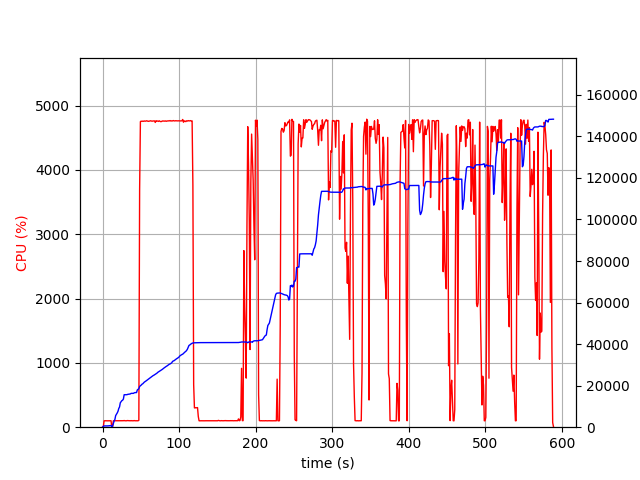

The file beside this chart, header and first rows:
elapsed_time, nproc, cpu, mem_real, mem_virtual
3.4809112548828125e-05, 2, 0.0, 14.68, 2087
1.006, 4, 6.0, 388.1, 4050
2.013, 4, 99.2, 604, 4278
3.021, 4, 100.2, 617.2, 4320
4.029, 4, 100.3, 634.2, 4340
5.036, 4, 99.2, 621.8, 4340
6.044, 4, 99.3, 618.1, 4340
7.051, 4, 99.3, 612.8, 4340
8.059, 4, 100.3, 656.9, 4396
9.066, 4, 100.3, 722.9, 4468
10.07, 4, 99.3, 770.9, 4516
11.08, 4, 100.3, 820.9, 4572
12.09, 2, 0.0, 111.8, 123.4
13.1, 2, 0.0, 533.3, 4065
14.11, 2, 100.0, 1778, 6825
15.12, 2, 100.0, 2958, 8115
16.13, 2, 99.1, 3722, 9779
17.14, 2, 100.0, 5582, 12339
18.15, 2, 101.0, 6202, 12499
19.16, 2, 99.0, 6848, 12511
20.17, 2, 101.0, 7636, 15999
21.18, 2, 100.0, 8994, 16013
22.19, 2, 100.0, 9726, 16013
23.2, 2, 99.1, 11754, 19597
24.21, 2, 100.0, 12302, 19853
25.22, 2, 100.0, 12768, 19853
26.23, 2, 99.9, 13002, 19853
27.24, 2, 100.9, 13557, 24989
28.25, 2, 103.9, 15634, 25309
29.26, 2, 100.1, 15637, 25309
30.27, 2, 100.0, 15639, 25309
31.28, 2, 100.1, 15639, 25309
32.29, 2, 103.0, 15705, 25309
33.3, 2, 101.9, 15855, 25309
34.31, 2, 101.0, 15883, 25693
35.32, 2, 99.0, 15973, 25693
36.33, 2, 100.0, 16023, 25693
37.33, 2, 102.1, 16291, 25693
38.34, 2, 100.0, 16291, 25693
39.35, 2, 100.0, 16293, 25693
40.36, 2, 100.1, 16295, 25693
41.37, 2, 103.0, 16543, 26141
42.38, 2, 100.0, 16663, 26141
43.39, 2, 100.1, 16667, 26141
44.4, 2, 100.0, 16669, 26141
45.41, 2, 100.0, 17925, 32305
46.42, 2, 100.1, 18231, 32305
47.43, 2, 107.0, 18549, 32817
48.44, 2, 3694, 19587, 37071
49.46, 2, 4752, 19960, 37472
50.48, 2, 4758, 20257, 37732
51.5, 2, 4755, 20695, 38216
52.52, 2, 4759, 20896, 38449
53.54, 2, 4756, 21291, 38934
54.56, 2, 4761, 21689, 39308
55.58, 2, 4758, 21933, 39552
56.61, 2, 4760, 22213, 39900
57.63, 2, 4764, 22500, 40210
58.66, 2, 4760, 22756, 40459
59.68, 2, 4756, 23133, 40945
... 521 more rows
